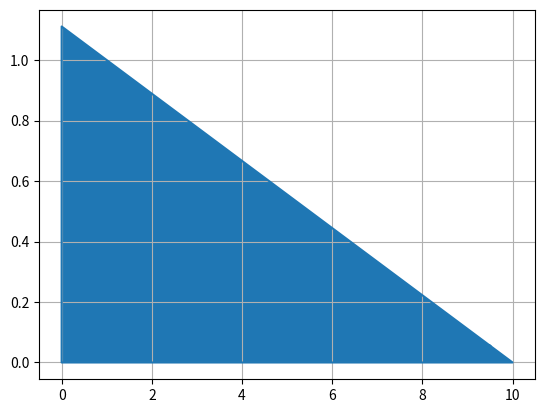

Python code for this plot:
import numpy as np
import math
import matplotlib.pyplot as plt


'''
Credit to drawing polygon method:
https://stackoverflow.com/questions/43971259/how-to-draw-polygons-with-python
Credit to sorting points method:
https://stackoverflow.com/questions/41855695/sorting-list-of-two-dimensional-coordinates-by-clockwise-angle-using-python
'''


# If Ax =/>=/<= b where A has 2 columns, graph the system of inequalities
# if A[0] == 0, then line is horizontal; if A[1] == 0, then line is vertical
#_A = np.array([[1, 3], [0, 4], [1, 1]])
Array = np.array([[1, 9], [2, 0], [-1, 0], [0, -1]])
#_b = np.array([[5], [6], [3]])
bee = np.array([10, 19, 0, 0])

# temporary, set later to main.py's format and input
sign = "<="

def graph_feasible_region(_A, _b, inequality):
    A = np.array([[0, 0], [0, 0]])
    b = np.array([0, 0])

    shape = _A.shape

    points = []

    # for tracking if an inconsistent system of equations has been given
    equations = {}
    
    if shape[0] == 0:
        # how did this even happen
        print("The given array was empty. Or the programmer messed up.")
        exit()


    # graph_single_line is called when only one line is provided, or two lines are provided but
    # one is horizontal/vertical
    def graph_single_line(newA, newb, ineq, custom_edge = False, value = 0, horizontal = False):
        """
        Given A, b, and an inequality, graphs the region above/below the given line according to the
        given inequality. If custom_edge is true, one of the edges can be specified at the given
        value and whether it's horizontal or vertical.

        This method directly graphs the line. Return after calling this method.

        Invariant: A is a tuple and b is an int. newA and newb are used in order to avoid naming conflicts.

        Method: find x- and y- intercepts, then set outer bounds based on intercepts
        if custom_edge is true, then the value given is set as one of the outer bounds
            - if horizontal is true, given value is a y-value; otherwise it's an x-value
        """

        if ineq == "=":
            print("Error: given inequality in graph_single_line is '='. Blame the programmer.")
            exit()

        points = []  # clear points in case some were added previously

        # check if the given line will ever intercept x or y axes
        has_x_inter = newA[0] != 0
        has_y_inter = newA[1] != 0
        x_intercept = 0
        y_intercept = 0

        # calculate intercepts
        if has_x_inter:
            x_intercept = newb / newA[0]  # since Ax = b <=> a_0x + a_1y = b; x = b/a_0 - a_1 * 0
        if has_y_inter:
            y_intercept = newb / newA[1]

        # if custom edge is given, modify intercepts accordingly
        # TODO: fix calculation of intercepts
        if custom_edge:
            if has_x_inter and horizontal:
                x_intercept = value / newA[0]
            if has_y_inter and not horizontal:
                y_intercept = value / newA[1]


        # horizontal line given, draw a rectangle
        if not has_x_inter:
            # set boundaries
            y_top = y_intercept
            y_bottom = -y_intercept
            x_left = -y_intercept
            x_right = y_intercept

            if ineq == "<=":
                if y_intercept < 0:
                    y_bottom = y_intercept * 2
                    x_left = y_bottom
                elif y_intercept == 0:
                    y_bottom = -10
                    x_left = -10

                if custom_edge and not horizontal:
                    x_right = value
                    x_left = -value

                    if value < 0:
                        x_left = value * 2
                    elif value == 0:
                        x_left = -10

            else:  # inequality is >=
                y_top = y_intercept * 2
                y_bottom = y_intercept
                x_left = y_intercept
                x_right = y_intercept * 2

                if y_intercept < 0:
                    y_top = -y_intercept
                    x_right = y_top
                if y_intercept == 0:
                    y_bottom = 10
                    x_left = 10

                if custom_edge and not horizontal:
                    x_right = value * 2
                    x_left = value

                    if value < 0:
                        x_right = -value
                    elif value == 0:
                        x_right = 10
                

            # add points sequentially
            points.append([x_right, y_top])
            points.append([x_right, y_bottom])
            points.append([x_left, y_bottom])
            points.append([x_left, y_top])


        # vertical line given, draw a rectangle
        elif not has_y_inter:
            # set boundaries
            y_top = x_intercept
            y_bottom = -x_intercept
            x_left = -x_intercept
            x_right = x_intercept

            if ineq == "<=":
                if x_intercept < 0:
                    y_bottom = x_intercept * 2
                    x_left = y_bottom
                elif x_intercept == 0:
                    y_bottom = -10
                    x_left = -10

                if custom_edge and horizontal:
                    y_top = value
                    y_bottom = -value

                    if value < 0:
                        y_bottom = value * 2
                    elif value == 0:
                        y_bottom = -10

            else:  # inequality is >=
                y_top = x_intercept * 2
                y_bottom = x_intercept
                x_left = x_intercept
                x_right = x_intercept * 2

                if x_intercept < 0:
                    y_top = -x_intercept
                    x_right = y_top
                if x_intercept == 0:
                    y_bottom = 10
                    x_left = 10

                if custom_edge and horizontal:
                    y_top = value * 2
                    y_bottom = value

                    if value < 0:
                        y_top = -value
                    elif value == 0:
                        y_top = 10
                

            # add points sequentially
            points.append([x_right, y_top])
            points.append([x_right, y_bottom])
            points.append([x_left, y_bottom])
            points.append([x_left, y_top])


        # neither horizontal nor vertical, draw a triangle
        elif ineq == "<=":
            point1 = [x_intercept, 0]
            point2 = [0, y_intercept]
            point3 = [0, 0]  # changed later, if necessary

            if custom_edge:
                if horizontal:
                    point1 = [x_intercept, value]
                else:
                    point2 = [value, y_intercept]
                
                point3 = [x_intercept, y_intercept]
            else:
                if x_intercept < 0:
                    point3[0] = x_intercept
                if y_intercept < 0:
                    point3[1] = y_intercept

            points.append(point1)
            points.append(point2)
            points.append(point3)
            

        else:  # inequality is >=
            point1 = [x_intercept, 0]
            point2 = [0, y_intercept]
            point3 = [x_intercept, y_intercept]  # changed later, if necessary

            if custom_edge:
                if horizontal:
                    point1 = [x_intercept, value]
                    point3 = [0, value]
                else:
                    point2 = [value, y_intercept]
                    point3 = [value, 0]
            else:
                if x_intercept < 0:
                    point3[0] = 0
                if y_intercept < 0:
                    point3[1] = 0

            points.append(point1)
            points.append(point2)
            points.append(point3)


        points.append(points[0])  # add the first point again to create a closed loop

        xs, ys = zip(*points)

        plt.figure()
        plt.plot(xs, ys)
        plt.grid()
        plt.fill(xs, ys)
        plt.show()



    if shape[0] == 1:
        # only one line was given, call graph_single_line
        graph_single_line(_A[0], _b, inequality)
        return


    # get intersect points of inequalities/lines
    # points are sorted later, only if necessary
    for i in range(shape[0]):
        for j in range(shape[0]):
            if i < j:
                A[0, :] = _A[i, :]
                A[1, :] = _A[j, :]

                b[0] = _b[i]
                b[1] = _b[j]

                line1 = (_A[i, 0], _A[i, 1])
                line2 = (_A[j, 0], _A[j, 1])

                # check if equation already exists and gives different answer
                if equations.__contains__(line1) and not math.isclose(equations[line1], b[0]):
                    print("Error: inconsistent system of equations")  # make more specific later
                    exit()
                elif equations.__contains__(line2) and not math.isclose(equations[line2], b[1]):
                    print("Error: inconsistent system of equations")  # make more specific later
                    exit()

                equations[line1] = b[0]
                equations[line2] = b[1]

                # if both lines are horizontal/vertical, skip point
                if A[0][0] == 0 and A[1][0] == 0:
                    continue
                elif A[0][1] == 0 and A[1][1] == 0:
                    continue

                point = np.linalg.solve(A, b)
                points.append(point)


    # if fewer than 3 points exist, need to add boundaries on edges (can't draw infinitely)
    if len(points) <= 2:

        # only occurs when all but one line is parallel
        # results from inconsistent system, should be caught above
        if len(points) == 2:
            print("Error, two points found but system was not inconsistent??? This code is garbo.")
            exit()

        # occurs when only 2 lines are present
        # inconsistent system can cause this, but should be caught above
        elif len(points) == 1:
            """ 
            METHOD:
            # polygon will be 3- to 5-sided, depending on slope of lines provided
            # depending if sign is >= or <=, pick higher/lower of one line's intercept with the preset x-max
            (x-max is absolute value of first point x-value * 5, same for y-max)
            then add x-max, y-max to points (or min for <=), then other line's intercept (check if intercept is beyond -x-max)
            exit out of if statement at this point, regular code will handle rest
            x-max, y-max is to set a bound on the projection
            """

            if not shape[0] == 2:
                print("Error:", shape[0], "lines are present - logic went wrong... who wrote this code?!")
                exit()

            # cannot draw region if inequalities given are equations
            if inequality == "=":
                print("Error: ")
                exit()

            point = points[0]

            # find x, y min and max
            x_range = abs(point[0] * 10)
            x_range = max(x_range, 10)  # set minimum range in case point is on x or y axis
            x_max = point[0] + x_range
            x_min = point[0] - x_range

            y_range = abs(point[1] * 5)
            y_range = max(y_range, 5)
            y_max = point[1] + y_range
            y_min = point[1] - y_range

            print("x_max is", x_max)
            print("x_min is", x_min)
            print("y_max is", y_max)
            print("y_min is", y_min)

            # get equations for the two lines
            line1 = (_A[0, 0], _A[0, 1])
            line2 = (_A[1, 0], _A[1, 1])

            # list for each line's intercepts with edge of screen (x/y max and min)
            l1points = []
            l2points = []

            
            # calculate intercepts of both lines with all edges
            # then add intercepts and corners in order, clockwise
            # both lines cannot be both horizontal or both vertical, otherwise point would not be found
            # NOTE: if any line is horizontal or vertical, call graph_single line with the horizontal/vertical line as an edge instead

            # calculate line1
            # line1 is horizontal
            if line1[0] == 0:
                graph_single_line(line2, _b[1], inequality, True, _b[0], True)
                return

            # line1 is vertical
            elif line1[1] == 0:
                graph_single_line(line2, _b[1], inequality, True, _b[0], False)
                return

            else:
                # find intercept with right edge
                A[0, :] = np.array([line1[0], line1[1]])
                A[1, :] = np.array([1, 0])  # create vertical line at x_max
                b[0] = _b[0, :]
                b[1] = np.array([x_max])
                r_point = np.linalg.solve(A, b)

                # find intercept with bottom edge
                A[0, :] = np.array([line1[0], line1[1]])
                A[1, :] = np.array([0, 1])  # create horizontal line at y_min
                b[0] = _b[0, :]
                b[1] = np.array([y_min])
                b_point = np.linalg.solve(A, b)

                # find intercept with left edge
                A[0, :] = np.array([line1[0], line1[1]])
                A[1, :] = np.array([1, 0])  # create vertical line at x_min
                b[0] = _b[0, :]
                b[1] = np.array([x_min])
                l_point = np.linalg.solve(A, b)

                # find intercept with top edge
                A[0, :] = np.array([line1[0], line1[1]])
                A[1, :] = np.array([0, 1])  # create horizontal line at y_max
                b[0] = _b[0, :]
                b[1] = np.array([y_max])
                t_point = np.linalg.solve(A, b)

                l1points.append(r_point)
                l1points.append(l_point)
                l1points.append(b_point)
                l1points.append(t_point)

                print("l1points are", l1points)

            # line 2
            # line2 is horizontal
            if line2[0] == 0:
                graph_single_line(line1, _b[0], inequality, True, _b[1], True)
                return

            # line2 is vertical
            elif line2[1] == 0:
                graph_single_line(line1, _b[0], inequality, True, _b[1], False)
                return

            else:
                # find intercept with right edge
                A[0, :] = np.array([line2[0], line2[1]])
                A[1, :] = np.array([1, 0])  # create vertical line at x_max
                b[0] = _b[1, :]
                b[1] = np.array([x_max])
                r_point = np.linalg.solve(A, b)

                # find intercept with bottom edge
                A[0, :] = np.array([line2[0], line2[1]])
                A[1, :] = np.array([0, 1])  # create horizontal line at y_min
                b[0] = _b[1, :]
                b[1] = np.array([y_min])
                b_point = np.linalg.solve(A, b)

                # find intercept with left edge
                A[0, :] = np.array([line2[0], line2[1]])
                A[1, :] = np.array([1, 0])  # create vertical line at x_min
                b[0] = _b[1, :]
                b[1] = np.array([x_min])
                l_point = np.linalg.solve(A, b)

                # find intercept with top edge
                A[0, :] = np.array([line2[0], line2[1]])
                A[1, :] = np.array([0, 1])  # create horizontal line at y_max
                b[0] = _b[1, :]
                b[1] = np.array([y_max])
                t_point = np.linalg.solve(A, b)

                l2points.append(r_point)
                l2points.append(l_point)
                l2points.append(b_point)
                l2points.append(t_point)

                print("l2points are", l2points)


            if inequality == "<=":
                '''
                Method: find the points that intersect x_max on each line and choose the lowest one
                If this point is below y_min, choose the point on that line that intersects with y_min instead and append to points

                All cases with vertical and horizontal lines have already been filtered out above and set to graph_single_line
                '''

                # find right point(s)
                l1_right_point = ((x_min, y_max))  # set to other extreme
                l2_right_point = ((x_min, y_max))
                l1_rightmost = False  # tracks if line1 or line2 is the rightmost

                # find the point on each line that intersects with the right edge
                for point1 in l1points:
                    if math.isclose(point1[0], x_max):
                        l1_right_point = point1
                        break  # there should only be at most one point on the right edge, otherwise I messed up bad

                for point2 in l2points:
                    if math.isclose(point2[0], x_max):
                        l2_right_point = point2
                        break

                # NOTE: vertical/horizontal line cases have been moved to len(points) == 0 case
                # find lower one of l1_right_point and l2_right_point, select as right point
                if l1_right_point[1] < l2_right_point[1]:
                    l1_rightmost = True
                    right_point = l1_right_point
                else:
                    right_point = l2_right_point

                if right_point[1] < y_min:  
                    # if point of intersect with right edge is below bottom edge, then pick point on line with bottom edge instead
                    if l1_rightmost:
                        for point1 in l1points:
                            if math.isclose(point1[1], y_min):
                                right_point = point1
                    else:
                        for point2 in l2points:
                            if math.isclose(point2[1], y_min):
                                right_point = point2
                elif right_point[1] > y_max:
                    # if point of intersect with right edge is above top edge, pick point on line w/ top edge instead
                    # add top right corner after
                    if l1_rightmost:
                        for point1 in l1points:
                            if math.isclose(point1[1], y_max):
                                right_point = point1
                    else:
                        for point2 in l2points:
                            if math.isclose(point2[1], y_max):
                                right_point = point2

                points.append(right_point)
                print("Added point", right_point, "on right")

                if math.isclose(right_point[1], y_max):
                    points.append((x_max, y_max))  # add top right corner to polygon if necessary
                    print("Added top right corner at", (x_max, y_max))

                if not math.isclose(right_point[1], y_min):
                    points.append((x_max, y_min))  # add bottom right corner to polygon if necessary
                    print("Added bottom right corner at", (x_max, y_min))


                # find left point(s)
                left_point = ((x_max, y_max))  # set to other extreme
                if l1_rightmost:
                    # find the point on l2 that is on x_min
                    for point2 in l2points:
                        if math.isclose(point2[0], x_min):
                            left_point = point2
                            break
                    
                    # if this point is above y_max or below y_min, then pick the point on the top/bottom edge respectively
                    if left_point[1] > y_max:
                        for point2 in l2points:
                            if math.isclose(point2[1], y_max):
                                left_point = point2
                    elif left_point[1] < y_min:
                        for point2 in l2points:
                            if math.isclose(point2[1], y_min):
                                left_point = point2
                else:
                    # same logic as above, but for l1 instead
                    for point1 in l1points:
                        if math.isclose(point1[0], x_min):
                            left_point = point1
                            break

                    # if this point is above y_max or below y_min, then pick the point on the top/bottom edge respectively
                    if left_point[1] > y_max:
                        for point1 in l1points:
                            if math.isclose(point1[1], y_max):
                                left_point = point1
                    elif left_point[1] < y_min:
                        for point1 in l1points:
                            if math.isclose(point1[1], y_min):
                                left_point = point1

                if not math.isclose(left_point[1], y_min):
                    points.append((x_min, y_min))  # add bottom left corner to polygon if necessary
                    print("Added bottom left corner at", (x_min, y_min))

                if math.isclose(left_point[1], y_max):
                    points.append((x_min, y_max))  # add top left corner to polygon if necessary
                    print("Added top left corner at", (x_min, y_max))

                points.append(left_point)
                print("Added point", left_point, "on left")


            elif inequality == ">=":
                '''
                Same method as above, only swap "lowest" and "highest"
                For more detailed comments, see above
                '''
                # find right point(s)
                l1_right_point = ((x_min, y_min))  # set to other extreme
                l2_right_point = ((x_min, y_min))
                l1_rightmost = False

                # find the point on each line that intersects with the right edge
                for point1 in l1points:
                    if math.isclose(point1[0], x_max):
                        l1_right_point = point1
                        break
                for point2 in l2points:
                    if math.isclose(point2[0], x_max):
                        l2_right_point = point2
                        break

                # find higher one of l1_right_point and l2_right_point, select as right point
                if l1_right_point[1] > l2_right_point[1]:
                    l1_rightmost = True
                    right_point = l1_right_point
                else:
                    right_point = l2_right_point

                if right_point[1] > y_max:
                    # if point of intersect with right edge is above top edge, pick point on line w/ top edge instead
                    if l1_rightmost:
                        for point1 in l1points:
                            if math.isclose(point1[1], y_max):
                                right_point = point1
                    else:
                        for point2 in l2points:
                            if math.isclose(point2[1], y_max):
                                right_point = point2
                elif right_point[1] < y_min:  
                    # if point of intersect with right edge is below bottom edge, then pick point on line with bottom edge instead
                    # add bottom right corner after
                    if l1_rightmost:
                        for point1 in l1points:
                            if math.isclose(point1[1], y_min):
                                right_point = point1
                    else:
                        for point2 in l2points:
                            if math.isclose(point2[1], y_min):
                                right_point = point2

                points.append(right_point)
                print("Added point", right_point, "on right")

                if math.isclose(right_point[1], y_min):
                    points.append((x_max, y_min))  # add bottom right corner to polygon if necessary
                    print("Added top right corner at", (x_max, y_min))

                if not math.isclose(right_point[1], y_max):
                    points.append((x_max, y_max))  # add top right corner to polygon if necessary
                    print("Added top right corner at", (x_max, y_max))

                
                # find left point(s)
                left_point = ((x_max, y_min))  # set to other extreme
                if l1_rightmost:
                    # find the point on l2 that is on x_min
                    # if this point is above y_max or below y_min, then pick the point on either that is highest in x
                    for point2 in l2points:
                        if math.isclose(point2[0], x_min):
                            left_point = point2
                            break

                    # if this point is above y_max or below y_min, then pick the point on the top/bottom edge respectively
                    if left_point[1] > y_max:
                        for point2 in l2points:
                            if math.isclose(point2[1], y_max):
                                left_point = point2
                    elif left_point[1] < y_min:
                        for point2 in l2points:
                            if math.isclose(point2[1], y_min):
                                left_point = point2
                else:
                    # same logic as above, but for l1 instead
                    for point1 in l1points:
                        if math.isclose(point1[0], x_min):
                            left_point = point1
                            break
                    
                    # if this point is above y_max or below y_min, then pick the point on the top/bottom edge respectively
                    if left_point[1] > y_max:
                        for point1 in l1points:
                            if math.isclose(point1[1], y_max):
                                left_point = point1
                    elif left_point[1] < y_min:
                        for point1 in l1points:
                            if math.isclose(point1[1], y_min):
                                left_point = point1

                if not math.isclose(left_point[1], y_max):
                    points.append((x_min, y_max))  # add top left corner to polygon if necessary
                    print("Added top left corner at", (x_min, y_max))

                if math.isclose(left_point[1], y_min):
                    points.append((x_min, y_min))  # add bottom left corner to polygon if necessary
                    print("Added bottom left corner at", (x_min, y_min))

                points.append(left_point)
                print("Added point", left_point, "on left")
                

            # code should not get to this point, since the filter was added before any calculations above
            else:
                print("Error: inequality is = symbol, even though it should have been filtered out already.")
                exit()

        
        # no intersect points - occurs when only 1 line is present
        # this clause should never be executed, since the 1 line case should not be solvable with np.linalg.solve
        # inconsistent system can cause this, but should be caught above
        else:
            print("Error: somehow no points were found. The person who wrote this reallllly messed up.")
            exit()


    # 3 or more points exist - don't need to add boundaries or other points, but need to sort points so they
    # are in a clockwise order for drawing properly
    # need to sort these points due to how pyplot takes input to draw polygons
    else:
        """
        Method: https://stackoverflow.com/questions/41855695/sorting-list-of-two-dimensional-coordinates-by-clockwise-angle-using-python
        """
        origin = points[0]  # set origin to the first point in the list
        refvec = [0, 1]  # reference vector for calculations

        def find_cw_angle_and_distance(point):
            # get vector between point and the origin
            v = [point[0] - origin[0], point[1] - origin[1]]
            # get length of vector
            v_len = math.hypot(v[0], v[1])

            # if the length is zero, there is no angle nor distance - return
            if v_len == 0:
                return -math.pi, 0

            # normalize the vector in order to find the directional angle
            norm = [v[0] / v_len, v[1]/v_len]
            dot_product = norm[0] * refvec[0] + norm[1] * refvec[1]
            diff_product = refvec[1] * norm[0] - refvec[0] * norm[1]

            angle = math.atan2(diff_product, dot_product)

            # convert negative angles to positive angles
            if angle < 0:
                return 2 * math.pi + angle, v_len
            return angle, v_len


        # use new function with sorted function to sort points list
        points = sorted(points, key = find_cw_angle_and_distance)


    points.append(points[0])  # add the first point again to create a closed loop

    xs, ys = zip(*points)

    plt.figure()
    plt.plot(xs, ys)
    plt.grid()
    plt.fill(xs, ys)
    plt.show()



graph_feasible_region(Array, bee, sign)